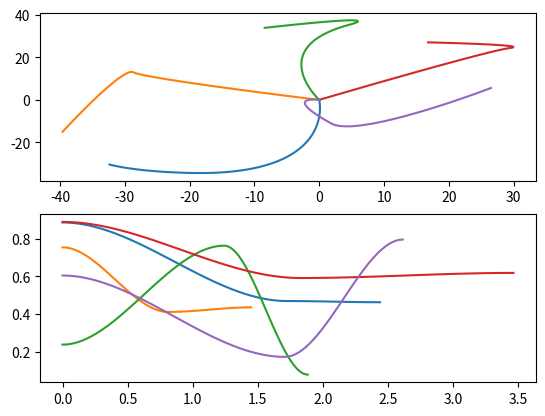

Generate this figure with matplotlib:
import numpy as np
from dataclasses import dataclass, asdict
from typing import Optional

import json
import numpy as np
from scipy.interpolate import CubicHermiteSpline, PPoly
import matplotlib.pyplot as plt


@dataclass
class SplineGenerationParams:
    min_move_time: float = 0.5
    max_move_time: float = 2.0
    min_move_length: float = 10
    max_move_length: float = 40.0
    max_turn_amount: float = np.pi
    min_velocity: float = 0.0
    max_velocity: float = 50.0
    max_velocity_angle_from_dir: float = np.pi / 2.0
    min_z: float = 0.0
    max_z: float = 1.0
    n_steps: int = 2


def make_random_spline(
    params: SplineGenerationParams = SplineGenerationParams(),
    rng: Optional[np.random.Generator] = None,
) -> PPoly:
    """
    Produces a 3D (x-y-height) Cubic Hermite Spline with N_STEPS+1 control
    points. The first is at the origin with zero velocity and a random height
    (in [0, 1]). The subsequent knots are chosen by:
      1) Picking a random move time, and incrementing time by that much.
      2) Picking a random move length and heading, and moving that far from the
         previous point, in polar coordinates.
      3) Picking a velocity for that control point randomly in the allowed
         velocity range and heading delta from the move heading.
    """

    if rng is None:
        rng = np.random.default_rng()

    # Pts will be Nx3.
    ts = [0.0]
    qs = [np.array([0.0, 0.0, rng.uniform(0.0, 1.0)])]
    vs = [np.zeros(3)]

    heading = rng.uniform(0., 2*np.pi)
    for k in range(params.n_steps):
        dt = rng.uniform(params.min_move_time, params.max_move_time)
        ts.append(ts[-1] + dt)

        dist = rng.uniform(params.min_move_length, params.max_move_length)
        if k > 0:
            heading += rng.uniform(-params.max_turn_amount, params.max_turn_amount)
        height = rng.uniform(params.min_z, params.max_z)
        q = np.array(
            [
                qs[-1][0] + dist * np.cos(heading),
                qs[-1][1] + dist * np.sin(heading),
                height,
            ]
        )
        qs.append(q)

        if k < params.n_steps - 1:
            speed = rng.uniform(params.min_velocity, params.max_velocity)
            vel_heading = heading + rng.uniform(
                -params.max_velocity_angle_from_dir, params.max_velocity_angle_from_dir
            )
            v = np.array(
                [speed * np.cos(vel_heading), speed * np.sin(vel_heading), 0.0]
            )
        else:
            v = np.zeros(3)
        vs.append(v)

    return CubicHermiteSpline(
        np.array(ts), np.stack(qs), np.stack(vs), extrapolate=False
    )


def spline_to_dict(spline: PPoly) -> dict:
    """
    Serializes a PPoly object to a JSON string.
    """
    ppoly_dict = {
        "c": spline.c.tolist(),
        "x": spline.x.tolist(),
    }
    return ppoly_dict


def spline_from_dict(spline_dict: dict) -> PPoly:
    """
    Deserializes a JSON string back to a PPoly object.
    """
    c = np.array(spline_dict["c"])
    x = np.array(spline_dict["x"])
    return PPoly(c=c, x=x, extrapolate=False)

@dataclass
class SplineAndOffset():
    '''
        Representation of spline with an x and y shift.
    '''
    spline: PPoly
    offset: np.ndarray # Should match dimension of PPoly.
    
    # Dimension will be N x Spline_dim
    def sample(self, N: int) -> np.ndarray:
        '''
            Returns Nxspline_dim array.
        '''
        t = np.linspace(self.spline.x[0], self.spline.x[-1], N)
        xs = self.spline(t)
        return xs + self.offset
    
    def sample_derivative(self, N: int) -> np.ndarray:
        '''
            Returns Nxspline_dim array.
        '''
        t = np.linspace(self.spline.x[0], self.spline.x[-1], N)
        dxs = self.spline.derivative()(t)
        return dxs

    def to_dict(self) -> dict:
        return {
            "spline": spline_to_dict(self.spline),
            "offset": self.offset.tolist()
        }

    @staticmethod
    def from_dict(data_dict: dict) -> 'SplineAndOffset':
        return SplineAndOffset(
            spline=spline_from_dict(data_dict["spline"]),
            offset=np.array(data_dict["offset"])
        )

if __name__ == "__main__":
    fig, axs = plt.subplots(2)

    for k in range(5):
        spline = make_random_spline()
        t = np.linspace(spline.x[0], spline.x[-1], 100)

        xs = spline(t)
        axs[0].plot(xs[:, 0], xs[:, 1])
        axs[1].plot(t, xs[:, 2])

    plt.show()
